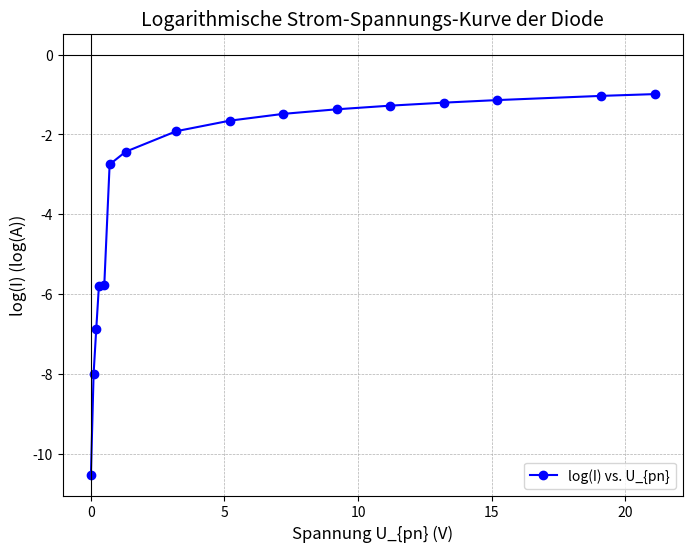

Recreate this plot in Python.
import matplotlib.pyplot as plt
import numpy as np

# Spannungs- und Stromdaten
U = [0, 0.1, 0.2, 0.3, 0.5, 0.7, 1.3, 3.2, 5.2, 7.2, 9.2, 11.2, 13.2, 15.2, 19.1, 21.1]  # Spannung in V
I = [-0.03e-9, 10e-9, 135.2e-9, 1.628e-6, 1.68e-6, 1.7591e-3, 3.668e-3, 12e-3, 22e-3, 32.56e-3, 
     42.37e-3, 52.282e-3, 62.136e-3, 72.06e-3, 91.87e-3, 101.81e-3]  # Strom in A

# Umwandeln der Stromwerte in ihren natürlichen Logarithmus
I_log = np.log10(np.abs(I))  # Logarithmus des Stroms

# Plot erstellen
plt.figure(figsize=(8, 6))
plt.plot(U, I_log, marker='o', linestyle='-', color='b', label="log(I) vs. U_{pn}")
plt.xlabel("Spannung U_{pn} (V)", fontsize=12)
plt.ylabel("log(I) (log(A))", fontsize=12)
plt.title("Logarithmische Strom-Spannungs-Kurve der Diode", fontsize=14)
plt.grid(True, which='both', linestyle='--', linewidth=0.5)
plt.axhline(0, color='black', linewidth=0.8)  # Null-Linie für y
plt.axvline(0, color='black', linewidth=0.8)  # Null-Linie für x
plt.legend()
plt.show()
